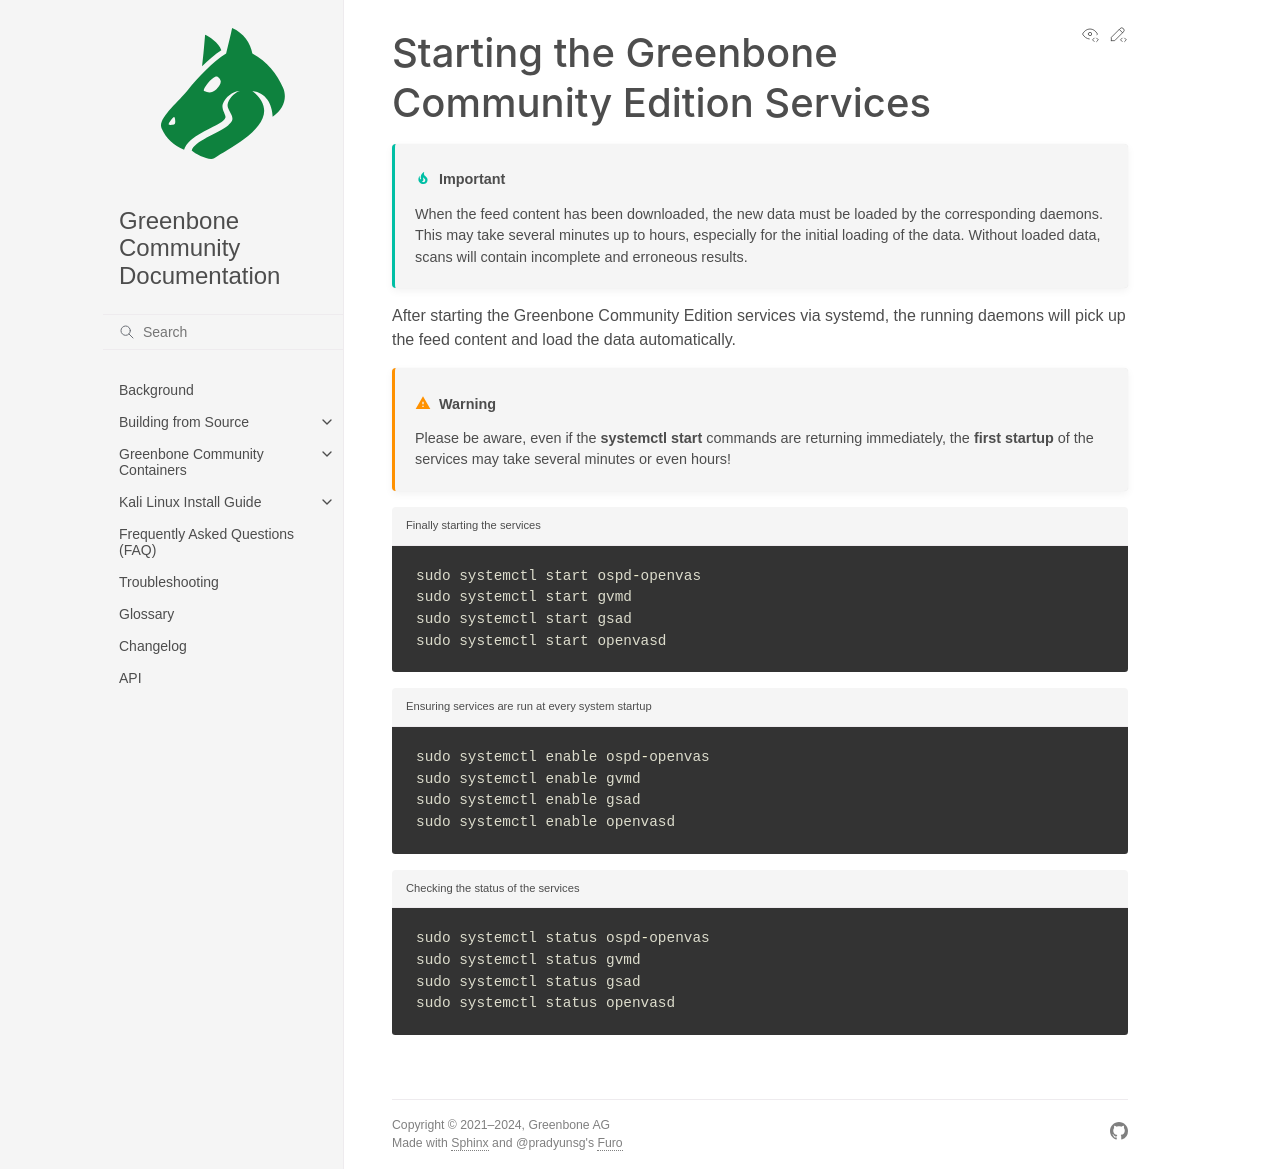

repository: greenbone/docs · page: latest/22.4/source-build/start-services.html · generator: sphinx

### Starting the Greenbone Community Edition Services

```{important}
When the feed content has been downloaded, the new data must be loaded by
the corresponding daemons. This may take several minutes up to hours, especially
for the initial loading of the data. Without loaded data, scans will contain
incomplete and erroneous results.
```

After starting the Greenbone Community Edition services via systemd, the running
daemons will pick up the feed content and load the data automatically.

```{warning}
Please be aware, even if the {command}`systemctl start` commands are returning
immediately, the **first startup** of the services may take several minutes
or even hours!
```

```{code-block}
:caption: Finally starting the services

sudo systemctl start ospd-openvas
sudo systemctl start gvmd
sudo systemctl start gsad
sudo systemctl start openvasd
```

```{code-block}
:caption: Ensuring services are run at every system startup

sudo systemctl enable ospd-openvas
sudo systemctl enable gvmd
sudo systemctl enable gsad
sudo systemctl enable openvasd
```

```{code-block}
:caption: Checking the status of the services

sudo systemctl status ospd-openvas
sudo systemctl status gvmd
sudo systemctl status gsad
sudo systemctl status openvasd
```
